Run: headless pygame with SDL's dummy video driver; simulated clock (each Clock.tick advances the game by its frame time, no real sleeping); random seed 0; keys injected as events and as key.get_pressed() state; mouse plan: one left click at the window centre at the start of phase 2, then a move to the lower-right quarter at the start of phase 3.
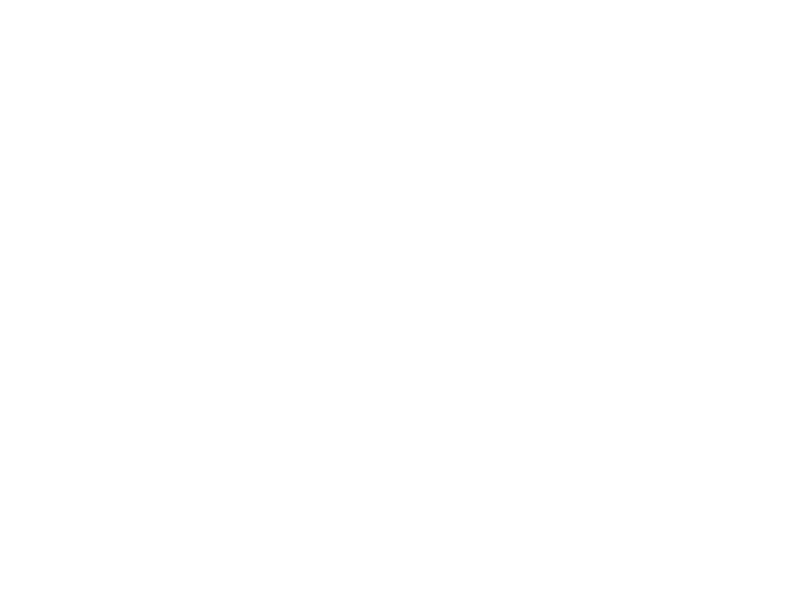
Frame 1 of 4 · flips 1–60 · no input
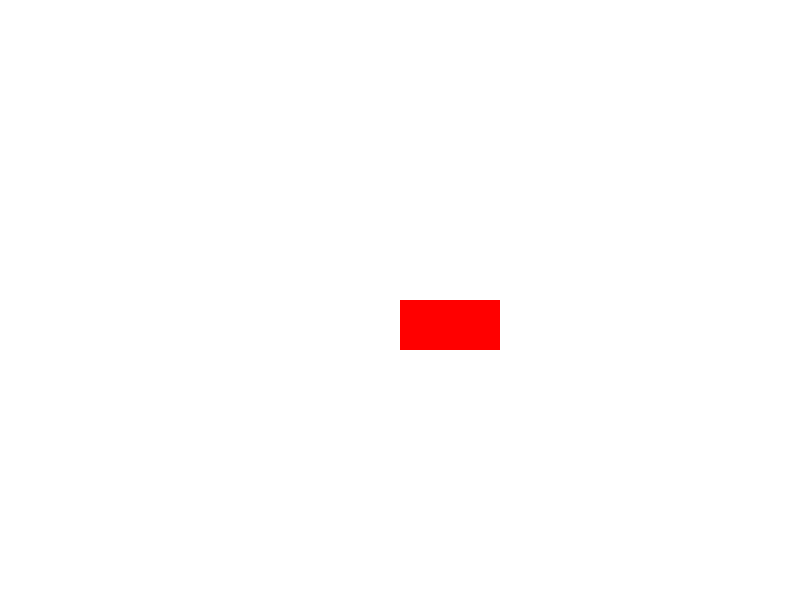
Frame 2 of 4 · flips 61–180 · clicked the window centre · tapped SPACE, RETURN · held RIGHT (→), D
Frame 3 of 4 · flips 181–300 · moved the mouse to the lower-right quarter · held DOWN (↓), S · screen unchanged from frame 2, image omitted
Frame 4 of 4 · flips 301–420 · held LEFT (←), A, UP (↑), W · screen unchanged from frame 3, image omitted

The pygame program that drew these frames:

from typing import List, Optional
import pygame


class Block:
    count = 0

    def __init__(self, name: str, shape: pygame.Rect, params: Optional[dict] = None):
        self.name = name
        self.number = Block.count + 1
        self.id = f"{self.name}_{self.number}"
        self.shape = shape
        self.params = params or {}
        Block.count += 1


class GUI:
    def __init__(self):
        pygame.init()
        self.screen = pygame.display.set_mode((800, 600))
        self.clock = pygame.time.Clock()
        self.is_rectangle = True
        self.blocks: List[Block] = []  # List of Block objects

    def create_block(self, name: str, pos: tuple[int, int]):
        shape = pygame.Rect(pos[0], pos[1], 100, 50) if self.is_rectangle else pygame.Rect(pos[0], pos[1], 50, 50)
        block = Block(name, shape)
        self.blocks.append(block)

    def draw_blocks(self):
        for block in self.blocks:
            pygame.draw.rect(self.screen, (255, 0, 0), block.shape)
            # You can add additional drawing code for different block shapes or parameters

    def run(self):
        running = True
        while running:
            for event in pygame.event.get():
                if event.type == pygame.QUIT:
                    running = False

                if event.type == pygame.MOUSEBUTTONDOWN:
                    if event.button == 1:
                        pos = pygame.mouse.get_pos()
                        self.create_block("Block", pos)

            self.screen.fill((255, 255, 255))
            self.draw_blocks()
            pygame.display.update()
            self.clock.tick(60)

        pygame.quit()


gui = GUI()
gui.run()
